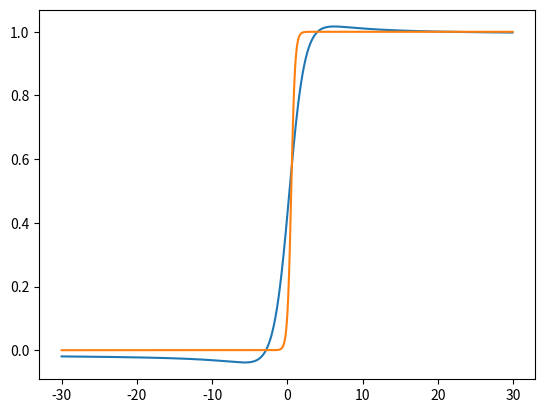

Recreate this plot in Python.
import numpy as np
import random
import math
import matplotlib.pyplot as plt

class ParameterError(Exception):
    pass

'''
Sigmoidal function for switch neurons
'''
def sigmoid_switch(x, lam, beta):
    return 1.0/(1+ np.exp(-1 * lam * (x - beta)))

'''
Derivative of sigmoidal function for switch neurons
'''
def sigmoid_switch_prime(input, lam, beta):
    return (lam*np.exp(-lam*(input-beta))) / (np.exp(-lam*(input-beta)) + 1) ** 2

'''
sigmoidal function for multi-layer perceptron neurons
'''
def sigmoid(s):
    # activation function
    return 1/(1+np.exp(-s))
'''
Derivative of sigmoidal function for multi-layer perceptron neurons
'''
def sigmoid_prime(s):
    #derivative of sigmoid
    return s * (1 - s)

'''
Cost function for backprop
'''
def cost(true, predicted):
    return .5 * (true - predicted) ** 2
'''
Derivative cost function for backprop
'''
def cost_prime(true, predicted):
    return -1 * (true - predicted)

'''Class for multi-layer perceptron that includes neurons with hysteresis'''
class Neural_Network(object):
    '''
    Constructor.
    layer_sizes: list of sizes of each layer of network, including input and output layer_sizes
    regression: boolean value. If true, the problem is a regression problem.
    switches: of the form [activation, self-excitatory weight, [(layer num, neuron num, weight)] for neurons the switch is connected to]
    lam: lam parameter for sigmoid_switch
    beta: beta parameter for sigmoid switch
    '''
    def __init__(self, layer_sizes, regression, switches, lam, beta):
        self.weights = []
        self.biases = []
        self.layers = []
        self.layers_unsquashed = []
        self.switches = switches
        self.num_layers = len(layer_sizes)
        self.input_size = layer_sizes[0]
        self.regression_problem = regression
        self.lam = lam
        self.beta = beta
        last_size = layer_sizes[0]

        #generate weight matricies with random values from normal distribution
        for i in range(1, len(layer_sizes)):
            self.weights.append(np.true_divide(np.random.randn(last_size, layer_sizes[i]), 10))
            last_size = layer_sizes[i]

        #generate biases for each neuron with random values from normal distribution
        for i in range(self.num_layers):
            layer_biases = []
            for j in range(layer_sizes[i]):
                b = np.random.normal(0, .1)
                layer_biases.append(b)
            self.biases.append(layer_biases)

    '''
    Forward propogates given an input list.
    input size must match the size of input layers
    with_switches: boolean value switch indicates if switches have an effect. Switches are not used furing training
    '''
    def forward_propogate(self, input, with_switches):
        if len(input) is not self.input_size:
            raise ParameterError('input does not match input size')

        self.layers = []
        self.layers_unsquashed = []

        #set self.layers and self.layer_unsquashed to all 0's
        for num_neurons in self.biases:
            self.layers.append([0] * len(num_neurons))
            self.layers_unsquashed.append([0] * len(num_neurons))

        self.layers[0] = input
        self.layers_unsquashed[0] = input

        #update switches and add their effect to activations of neurons in the multi-layer perceptron
        if with_switches is True:
            for i in range(len(self.switches)):
                activation_old = self.switches[i][0]
                self_excitatory_weight = self.switches[i][1]
                self.switches[i][0] = sigmoid_switch(activation_old * self_excitatory_weight, self.lam, self.beta)
                activation = self.switches[i][0]
                for c in self.switches[i][2]:
                    layer = c[0]
                    neuron_index = c[1]
                    weight = c[2]
                    unsquashed = activation * weight
                    print('activation value:' + str(activation))
                    self.layers_unsquashed[layer][neuron_index] += unsquashed
                print('Unsquased Layers:')
                print(self.layers_unsquashed)
                print()

        last_layer = input

        #forward propogate multi-layer perceptron
        for i in range(1, self.num_layers):
            #matrix multiplication
            product = np.dot(last_layer, self.weights[i - 1])
            for j in range(len(self.layers_unsquashed[i])):
                self.layers_unsquashed[i][j] += product[j]

            #add biases
            for j in range(len(self.layers_unsquashed[i])):
                self.layers_unsquashed[i][j] = self.layers_unsquashed[i][j] + self.biases[i][j]

            #apply sigmoidal squishification
            if self.regression_problem is True and i is self.num_layers - 1:
                for j in range(len(self.layers[i])):
                    self.layers[i][j] += self.layers_unsquashed[i][j]
            else:
                for j in range(len(self.layers[i])):
                    self.layers[i][j] += sigmoid(self.layers_unsquashed[i][j])

            last_layer = self.layers[i]


        return self.layers[len(self.layers) - 1]

    '''
    Steps for backpropagation
    Divide the training examples into batches
    do the following for each training example in one batch:
    1. make 2d arrays for dc/da, da/dz, and dz/dw
    2. loop through all output neurons using index i and calculate 2(self.layers[self.num_layers-1][i] - expected[i]), and store it in dc/da
    3. loop through layers_unsquashed[self.num_layers-1] using index i and calculate sigmoid_prime(layers_unsquashed[self.numlayers-1][i]), and store it in da/dz
    4. loop through the last layer of weights and store the activation of the neuron that feeds into the connection in dz/dw
    5. calculate the derivative of the cost wrt each weight, which is dc/da * da/dz * dz/dw. Store this in dc/dw
    6. calculate the derivative of the cost wrt each bias, which is dc/da * da/dz * 1. Store this in dc/db
    7. for each neuron in layer L-1, loop through all neurons in layer L and calculate dc/da(L) * da(L)/dz * dz/da(L-1). Sum these values and store them in the next layer of dc/da.
    8. Repeat steps 3-7 until you get to the bottom layer.
    Then sum the resulting dc/dw and dc/db values for each weight and bias.
    Define a constant c to use with gradient descent
    Add c*dc/dw to each weight and c*dc/db for each bias
    Repeat this whole process for each batch of training examples
    '''
    def back_propagate(self, inputArray, expected, DcDw, DcDb):
        DcDa = []

        lastLayer = self.layers[self.num_layers-1]
        for i in range(len(lastLayer)): #step 2
            DcDa.append(cost_prime(expected[i], lastLayer[i]))

        final_layer = True
        #print('New Sample******************')
        #print('Weights:' + str(self.weights))
        for layerNum in range(self.num_layers - 1, 0, -1):
            #print("layerNum: " + str(layerNum))
            lenLayer = len(self.layers[layerNum])
            lenLayerPrev = len(self.layers[layerNum - 1])
            DaDz = []

            #calculate Da/Dz for current layer
            for i in range(lenLayer): #step 3
                 DaDz.append(sigmoid_prime(self.layers[layerNum][i]))

            #calculate Dc/Dw for weights going into current layer
            for i in range(lenLayerPrev):
                 for k in range(len(self.weights[layerNum-1][i])):
                     DzDw_weight = self.layers[layerNum-1][i] #step 4
                     if self.regression_problem is True and final_layer is True:
                         DcDw[layerNum-1][i][k] += DcDa[k] * DzDw_weight #step 5
                     else:
                         DcDw[layerNum-1][i][k] += DaDz[k] * DcDa[k] * DzDw_weight #step 5

            #calculate Dc/Db for current layer
            for i in range(lenLayer):
                 if self.regression_problem is True and final_layer is True:
                     DcDb[layerNum][i] += DcDa[i] #step 6. Note that DcDb is a 2D array
                 else:
                     DcDb[layerNum][i] += DaDz[i] * DcDa[i] #step 6. Note that DcDb is a 2D array


            #calculate DcDa for previous layer
            DcDa_prev_layer = [0] * lenLayerPrev

            for i in range(lenLayer):
                DcDa_old = DcDa[i] #current layer
                for j in range(lenLayerPrev):
                    DzDa_neuron_prev = self.weights[layerNum-1][j][i] #dz/da(L-1) = w(L)
                    if self.regression_problem is True and final_layer is True:
                        DcDa_prev_layer[j] += DcDa_old * DzDa_neuron_prev
                    else:
                        DcDa_prev_layer[j] += DcDa_old * DaDz[i] * DzDa_neuron_prev

            DcDa = DcDa_prev_layer

            final_layer = False

    '''
    Sets DaDz and DzDw to a list of zeros corresponding to each layer of
    the neural net.
    '''
    def zeroify(self, DcDw, DcDb):
        for num_neurons in self.biases:
            DcDb.append([0] * len(num_neurons))

        for layer_num in range(len(self.weights)):
            DcDw.append([])
            #DcDw[layer_num].append([] * len(self.weights[layer_num]))
            for neuron in range(len(self.weights[layer_num])):
                DcDw[layer_num].append([0] * len(self.weights[layer_num][neuron]))
                #DcDw[layer_num][neuron].append(9)

    '''
    creates set of random batches from training data
    '''
    def randomize_batches(self, training_samples, num_batches, batch_min_len):
        #divide training samples into batches
        batch_len = int(len(training_samples) / num_batches)
        random.shuffle(training_samples)
        batches = [training_samples[x:x+batch_len] for x in range(0, len(training_samples), batch_len)]

        #If last batch is < batch_min_length, concatenate last 2 batches
        if len(batches[len(batches) - 1]) < batch_min_len and len(batches) >= 2:
            batches[len(batches) - 2] = batches[len(batches) - 2] + batches[len(batches) - 1]
            batches.pop(len(batches) - 1)

        return batches

    '''
    For each batch, runs backprop algorithm for each sample in batch, then updates values accordingly.
    This process repeats for the given number of epochs
    '''
    def train(self, training_samples, learning_rate_w, learning_rate_b, num_batches, batch_min_len, epochs):
        counter = 0
        for iteration in range(epochs):
            print("Epoch:", iteration)
            #list of lists, one for each layer. We will maintain a running average
            batches = self.randomize_batches(training_samples, num_batches, batch_min_len)

            for batch in batches:
                DcDw = []
                DcDb = []
                self.zeroify(DcDw, DcDb)

                for sample in batch:
                    #run forward and back propogation for each sample in batch
                    inputs = sample[0]
                    expected = sample[1]

                    self.forward_propogate(inputs, False)
                    self.back_propagate(inputs, expected, DcDw, DcDb)
                counter += 1

                #average results to get DcDb and DcDw
                batch_size = len(batch)

                for i in range(len(DcDw)):
                    for j in range(len(DcDw[i])):
                        for k in range(len(DcDw[i][j])):
                            DcDw[i][j][k] = DcDw[i][j][k] / batch_size

                for i in range(len(DcDb)):
                    for j in range(len(DcDb[i])):
                        DcDb[i][j] = DcDb[i][j] / batch_size

                #apply learning rule for weights
                for layer_w_num in range(len(self.weights)):
                    for i in range(0, len(self.weights[layer_w_num])):
                        for j in range(0, len(self.weights[layer_w_num][i])):
                            self.weights[layer_w_num][i][j] -= DcDw[layer_w_num][i][j] * learning_rate_w

                #apply learning rule for biases
                for layer in range(len(self.biases)):
                    for neuron in range(len(self.biases[layer])):
                        self.biases[layer][neuron] -= DcDb[layer][neuron] * learning_rate_b
#                        if layer == len(self.biases) - 1:
#                            print(neuron, DcDb[layer][neuron])


def main():
    '''
    #debugging code for Neural_Network constructor
    #network = Neural_Network([3, 5, 1])
    switch1 = [0, 2, [(0,0,1)]] #activation, self-excitatory weight, [(layer num, neuron num, weight)] for neurons the switch is connected to
    switches = [switch1]
    network = Neural_Network([3,2,1], True, [], 4, .5)

    #inputList = np.asarray([1,3,7,2,14,9]) #answer is mod 5 the sum of the input
    #expected = np.asarray([0,1,0,0,0,0])

    #print weights matricies
    print('Weights:')
    for weights_matrix in network.weights:
        print(weights_matrix)
    print()

    print('Biases:')
    #print bias list for each layer
    for bias_list in network.biases:
        print(bias_list)
    print()

    #debugging code for sigmoidal squishification
    #print(sigmoid(2, 4, .5))

    #debugging code for forward propogation
    x = network.forward_propogate([0, .5, 1])
    #network.forward_propogate(inputList)

    print('Layers:')
    for layer in network.layers:
        print(layer)

    print("Output:")
    print(x)
    print()

    #print('******************************************************************************************************************')
    '''

    training_samples = []
    for x in range(-1000, 1000):
        training_samples.append(([x / 100], [sigmoid_switch(x/100,4,0.5)]))

    switch1 = [0, 2, [(2,0,3)]] #[activation, self-excitatory weight, [(layer num, neuron num, weight)] for neurons the switch is connected to]
    switches = [switch1]
    network = Neural_Network([1, 5, 1], True, [], 4, .5) #[layers of neurons], regression, [switches], lambda, beta

    #print weights matricies
    print('Weights before training:')
    for weights_matrix in network.weights:
        print(weights_matrix)
    print()

    print('Biases before training:')
    #print bias list for each layer
    for bias_list in network.biases:
        print(bias_list)
    print()

    #train(self, training_samples, learning_rate_w, learning_rate_b, num_batches, batch_min_len, epochs):
    network.train(training_samples, .1, .1, 10, 100, 100)

    #print weights matricies
    print('Weights after training:')
    for weights_matrix in network.weights:
        print(weights_matrix)
    print()

    print('Biases after training:')
    #print bias list for each layer
    for bias_list in network.biases:
        print(bias_list)
    print()

    #debugging code for sigmoidal squishification
    #print(sigmoid(2, 4, .5))
    x_values_actual = []
    y_values_actual = []
    x_values_expected = []
    y_values_expected = []

    for value in range(-300, 300, 1):
        x_values_actual.append(value/10)
        y_values_actual.append(network.forward_propogate([value/10], False))
        x_values_expected.append(value/10)
        y_values_expected.append(sigmoid_switch(value/10,4,0.5))

    plt.plot(x_values_actual, y_values_actual)
    plt.plot(x_values_expected, y_values_expected)
    #plt.axis([-30, 30, 0, 7])
    plt.show()


    network.forward_propogate([value], False)
    print('Layers:')
    for layer in network.layers:
        print(layer)

main()
